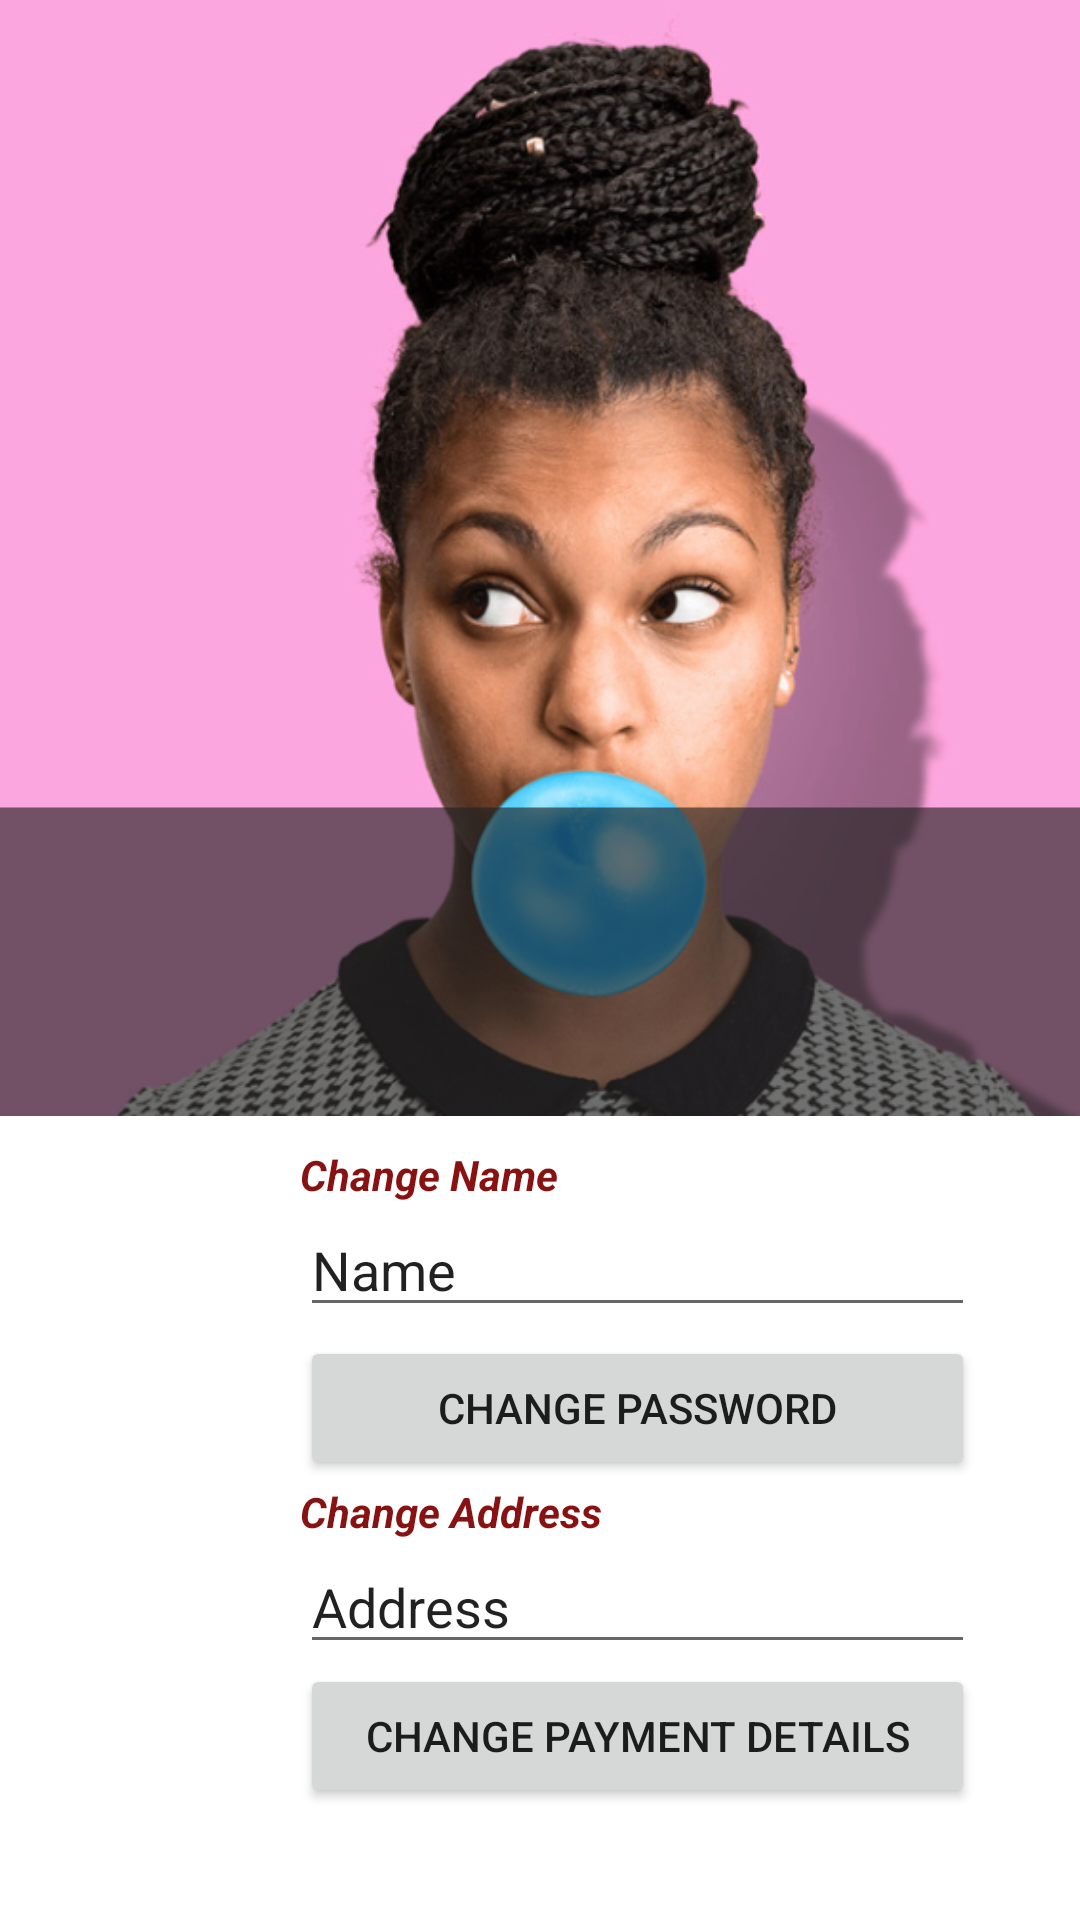

Produce the Android XML layout that renders to this screen, including the resource entries it uses.
<!-- AndroidManifest.xml: application theme AppTheme -->
<!-- res/layout/activity_businessowner_settings.xml -->
<?xml version="1.0" encoding="utf-8"?>
<LinearLayout xmlns:android="http://schemas.android.com/apk/res/android"
    xmlns:tools="http://schemas.android.com/tools"
    xmlns:app="http://schemas.android.com/apk/res-auto"
    android:layout_width="match_parent"
    android:layout_height="match_parent"
    android:orientation="vertical">

    <ImageView
        android:id="@+id/Bubble"
        android:layout_width="match_parent"
        android:layout_height="372dp"
        android:layout_alignParentTop="true"
        android:layout_marginTop="0dp"
        android:cropToPadding="true"
        android:scaleType="centerCrop"
        app:srcCompat="@drawable/bubble"
        tools:visibility="visible" />

    <TextView
        android:id="@+id/Name"
        android:layout_width="225dp"
        android:layout_height="wrap_content"
        android:layout_marginStart="100dp"
        android:layout_marginLeft="150dp"
        android:layout_marginTop="10dp"
        android:text="Change Name"
        android:textColor="#881212"
        android:textSize="14sp"
        android:textStyle="bold|italic"
        tools:visibility="visible" />

    <EditText
        android:id="@+id/ChangeName"
        android:layout_width="225dp"
        android:layout_height="wrap_content"
        android:layout_marginStart="100dp"
        android:layout_marginLeft="150dp"
        android:ems="10"
        android:inputType="textPersonName"
        android:text="Name" />

    <Button
        android:id="@+id/password"
        android:layout_width="225dp"
        android:layout_height="wrap_content"
        android:layout_marginTop="3dp"
        android:layout_marginStart="100dp"
        android:layout_marginLeft="100dp"
        android:text="Change Password"
        tools:visibility="visible" />

    <TextView
        android:id="@+id/ChangeAddress"
        android:layout_width="200dp"
        android:layout_height="wrap_content"
        android:layout_marginStart="100dp"
        android:layout_marginLeft="100dp"
        android:layout_marginTop="1dp"
        android:text="Change Address"
        android:textColor="#881212"
        android:textStyle="bold|italic"
        tools:visibility="visible" />

    <EditText
        android:id="@+id/Address"
        android:layout_width="225dp"
        android:layout_height="wrap_content"
        android:layout_marginStart="100dp"
        android:layout_marginLeft="100dp"
        android:text="Address"
        tools:visibility="visible" />
    <Button
        android:id="@+id/ChangePayment"
        android:layout_width="225dp"
        android:layout_height="wrap_content"
        android:layout_marginStart="100dp"
        android:layout_marginLeft="100dp"
        android:text="Change Payment Details"
        tools:visibility="visible" />


</LinearLayout>
<!-- resources referenced by this layout -->
<resources>
  <!-- drawable bubble: png bitmap (drawable, 264440 bytes) -->
  <style name="AppTheme" parent="Theme.MaterialComponents.Light.DarkActionBar">
          
          <item name="colorPrimary">@color/colorPrimary</item>
  
      </style>
  <color name="colorPrimary">#F44336</color>
</resources>
